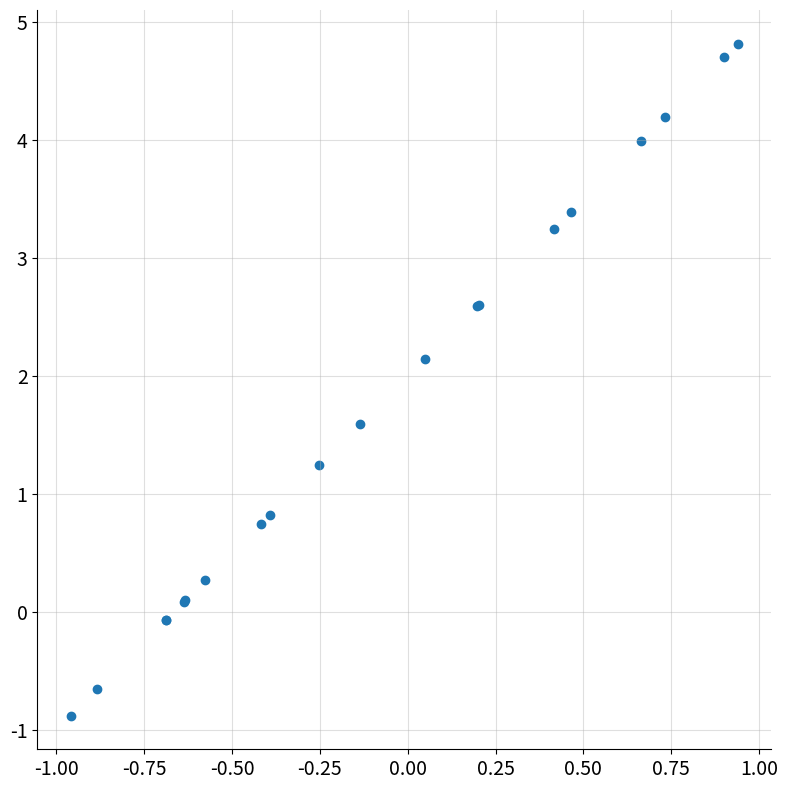
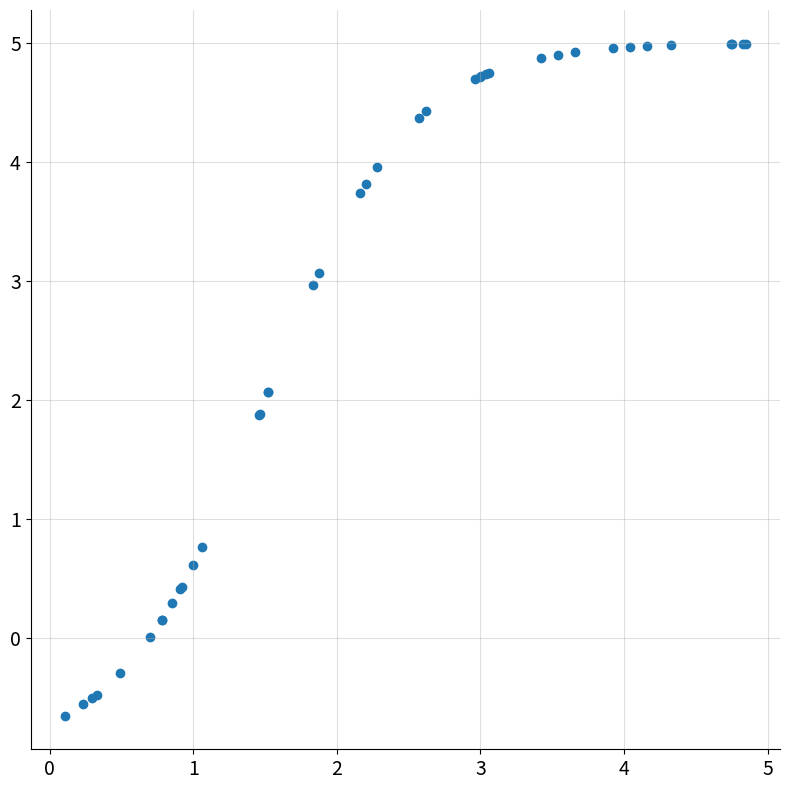
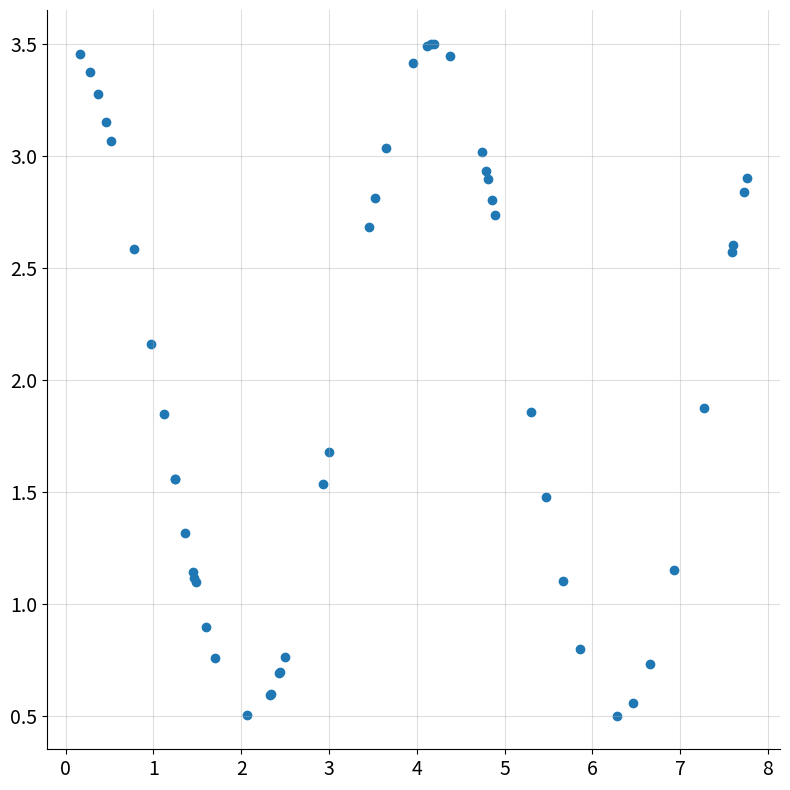

Recreate these plots in Python, in order.
from pathlib import Path

import matplotlib as mpl
import matplotlib.pyplot as plt
import numpy as np

IMAGE_DIR = Path("images")
IMAGE_DIR.mkdir(exist_ok=True)


plt.rc("axes", labelsize=14)
plt.rc("xtick", labelsize=14)  # fontsize of the tick labels
plt.rc("ytick", labelsize=14)
mpl.rcParams["lines.linewidth"] = 3


def remove_spines(ax):
    ax.spines[["right", "top"]].set_visible(False)


def pearson_corr(x, y):
    n = x.size
    x_bar = x.sum() / n
    y_bar = y.sum() / n

    cov_xy = (x - x_bar) * (y - y_bar) / n
    var_x = ((x - x_bar) ** 2).sum() / n
    var_y = ((y - y_bar) ** 2).sum() / n

    rho = cov_xy / np.sqrt(var_x * var_y)

    return rho


def spearman_corr(x, y):
    assert len(x) == set(x)
    assert len(y) == set(y)

    n = x.size

    rank_x = np.argsort(x)
    rank_y = np.argsort(y)

    d_sq = ((rank_x - rank_y) ** 2).sum()

    corr = 1 - d_sq / (n * (n**2 - 1) / 6)

    return corr


def chaterjees_xi(x, y):
    assert len(x) == set(x)
    assert len(y) == set(y)

    n = x.size
    rank_x = np.argsort(x)

    y_sorted = y[rank_x]

    xi_corr = 1 - np.abs(y_sorted[:-1] - y_sorted[1:]).sum() / ((n**2 - 1) / 3)

    return xi_corr


def get_linear_data():
    np.random.seed(42)

    m = 3
    b = 2
    n = 20

    x = 2 * np.sort(np.random.rand(n)) - 1
    y = m * x + b

    return x, y


def get_monotonic_data():
    np.random.seed(42)

    a = 3
    b = 2
    n = 40

    x = 5 * np.sort(np.random.rand(n))
    y = a * np.tanh(x - 1.5) + b

    return x, y


def get_periodic_data():
    np.random.seed(42)

    a = 1.5
    b = 2
    omega = 1.5
    n = 50

    x = 8 * np.sort(np.random.rand(n))
    y = a * np.cos(omega * x) + b

    return x, y


def plot_linear_data():
    x, y = get_linear_data()
    plt.figure(figsize=(8, 8))
    plt.scatter(x, y)
    remove_spines(plt.gca())

    plt.grid(alpha=0.4)
    plt.tight_layout()
    plt.savefig(IMAGE_DIR / "linear.png")


def plot_monotonic_data():
    x, y = get_monotonic_data()

    plt.figure(figsize=(8, 8))
    plt.scatter(x, y)
    remove_spines(plt.gca())
    plt.grid(alpha=0.4)
    plt.tight_layout()
    plt.savefig(IMAGE_DIR / "tanh.png")


def plot_periodic_data():
    x, y = get_periodic_data()
    plt.figure(figsize=(8, 8))
    plt.scatter(x, y)
    remove_spines(plt.gca())

    plt.grid(alpha=0.4)
    plt.tight_layout()
    plt.savefig(IMAGE_DIR / "cosine.png")


def main():
    plot_linear_data()
    plot_monotonic_data()
    plot_periodic_data()


if __name__ == "__main__":
    main()
